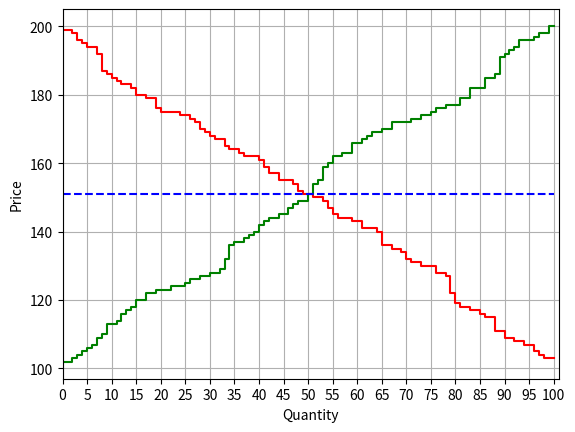

The matplotlib source for this figure:
import numpy as np
import matplotlib.pyplot as plt


def divide_in_xs(slp, blp, xs =10):
    sellers = [sorted(slp[x:x+xs]) for x in range(0, len(slp), xs)]
    buyers = [sorted(blp[x:x+xs], reverse=True) for x in range(0, len(blp), xs)]
    return sellers, buyers

def uniform_random_fprices(start=100, end=200, n=10):
    return np.random.uniform(start, end, n)

def uniform_random_iprices(start=100, end=200, n=10):
    return np.random.random_integers(start, end, n)

def calulcate_eq_price(sPrices=[], bPrices=[]):
    bi = 0
    eqP = None
    sSorted = sorted(sPrices)
    bSorted = sorted(bPrices, reverse=True)

    for sp in sSorted:
        if bi == len(bSorted):
            return None
        if sp > bSorted[bi]:
            return float(sp + bSorted[bi])/2.0
        elif sp == bSorted[bi]:
            return sp
        else:
            bi += 1
    
    return eqP

def get_iprices_and_eq(starts=100, ends=200, startb=100, endb=200, ns=100, nb=100):
    sellers = uniform_random_iprices(starts, ends, ns)
    buyers = uniform_random_iprices(startb, endb, nb)

    eq = calulcate_eq_price(sellers, buyers)
   

    sSorted = sorted(sellers)
    bSorted = sorted(buyers, reverse=True)

    figSD = plt.figure("Supply and Demand")
    ax = figSD.add_subplot(111)
    ax.set_xlabel("Quantity")
    ax.set_ylabel("Price")
    ax.set_ylim(min(bSorted[-1], sSorted[0]) - 5, max(bSorted[0], sSorted[-1]) + 5)

    dee = [bSorted[0]] + bSorted
    suu = [sSorted[0]] + sSorted

    step = 1
    limit = max(ns, nb)+1
    if limit >= 50:
        step = 2
    if limit >=100:
        step = 5
    ax.xaxis.set_ticks(range(0, limit, step))
    ax.step(list(range(0,nb+1, 1)), dee, 'r', label="demand")
    ax.step(list(range(0,ns+1, 1)), suu, 'g', label="supply")

    ax.plot([0, nb], [eq, eq], linestyle='--', color="b")
    


    ax.set_xlim((0, (max(ns, nb)+1)))
    ax.grid()
    plt.show()

    sellers, buyers = divide_in_xs(sellers, buyers)
    return sellers, buyers, eq


sellers, buyers, eq = get_iprices_and_eq()

for x in sellers:
    print("s :", x)

for y in buyers:
    print("b:", y)

print("EQ:", eq)